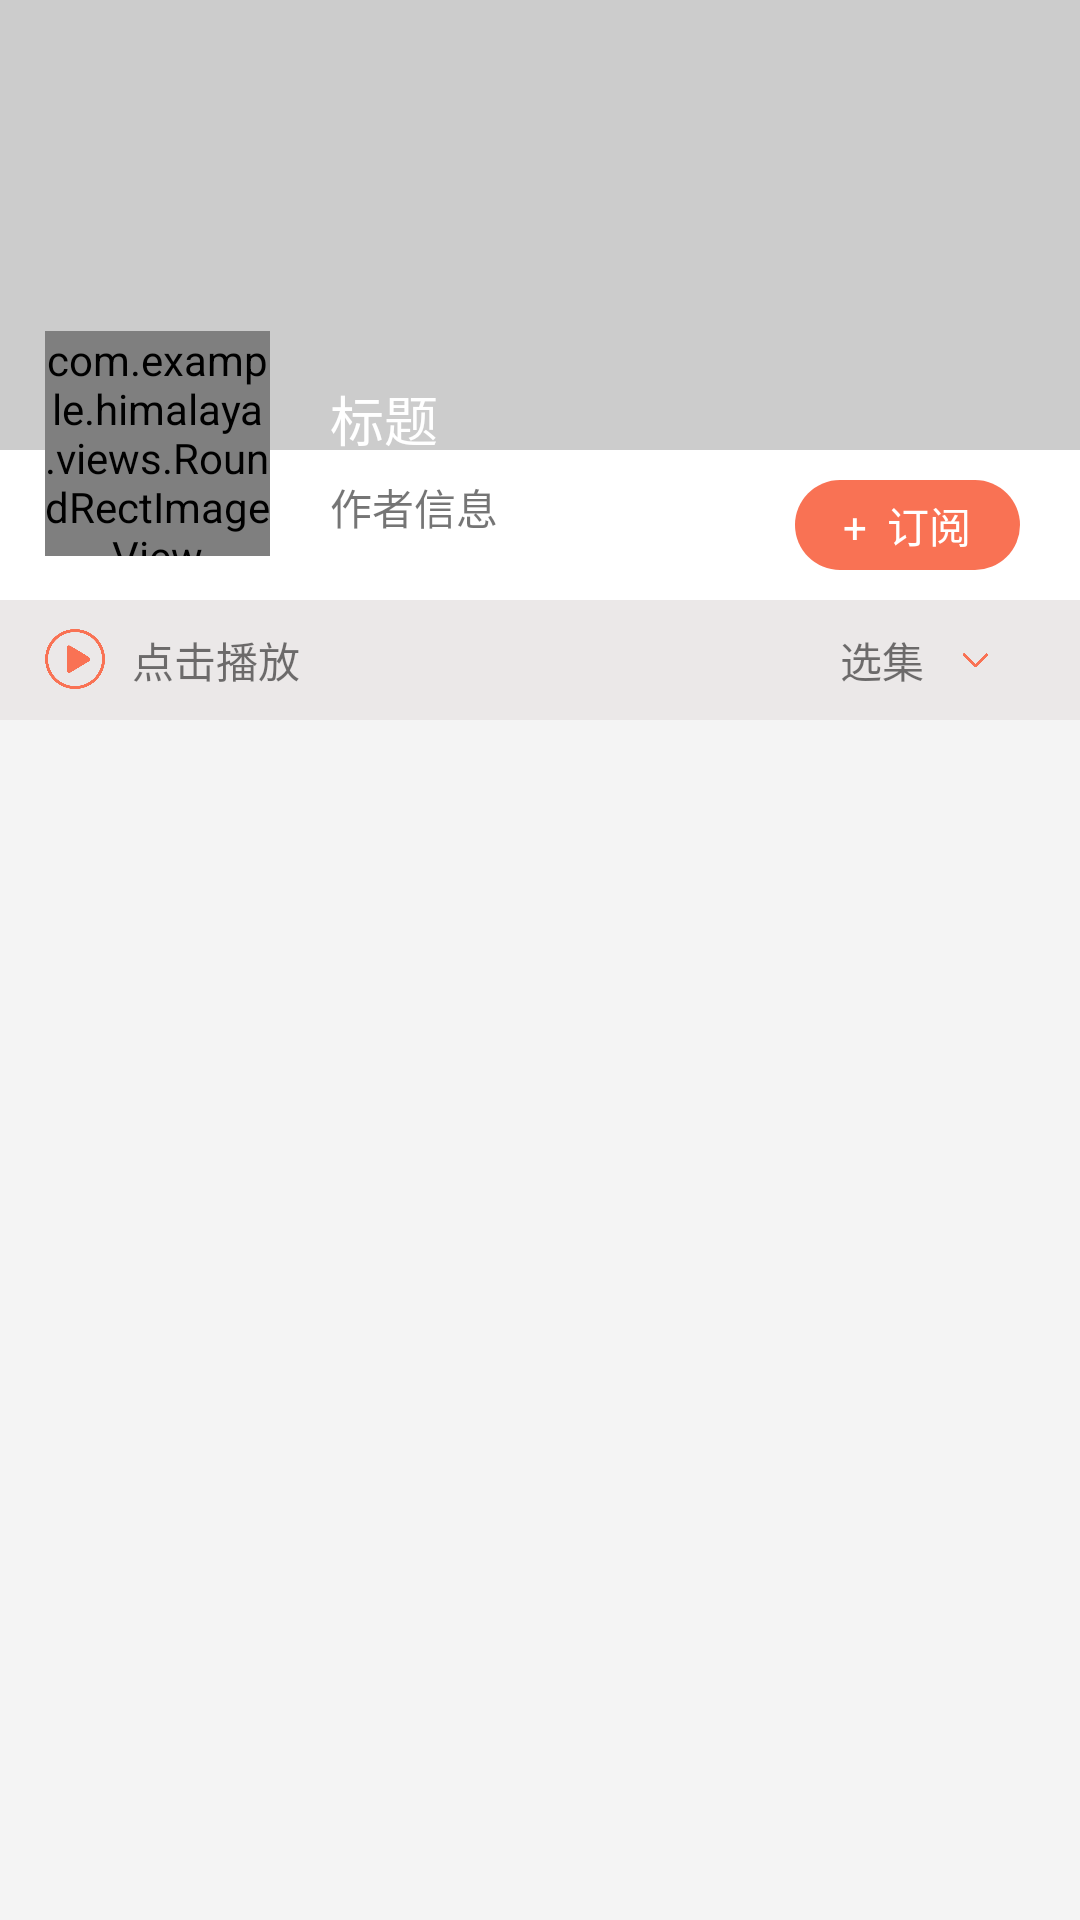

Write the Android layout XML for this screen, with the resource values it uses.
<!-- AndroidManifest.xml: application theme AppTheme -->
<!-- res/layout/activity_detail.xml -->
<?xml version="1.0" encoding="utf-8"?>
<RelativeLayout xmlns:android="http://schemas.android.com/apk/res/android"
    android:layout_width="match_parent"
    android:layout_height="match_parent"
    android:background="#fff4f4f4">

    <ImageView
        android:id="@+id/iv_large_cover"
        android:layout_width="match_parent"
        android:layout_height="150dp"
        android:background="#cccccc"
        android:scaleType="centerCrop" />

    <RelativeLayout
        android:id="@+id/subscription_container"
        android:layout_width="match_parent"
        android:layout_height="50dp"
        android:layout_below="@+id/iv_large_cover"
        android:background="#ffffff">

        <TextView
            android:layout_width="75dp"
            android:layout_height="30dp"
            android:layout_alignParentRight="true"
            android:layout_centerVertical="true"
            android:layout_marginRight="20dp"
            android:background="@drawable/shape_subscription_bg"
            android:gravity="center"
            android:text="+  订阅"
            android:textColor="#ffffff" />

    </RelativeLayout>

    <RelativeLayout
        android:id="@+id/player_control_container"
        android:layout_width="match_parent"
        android:layout_height="40dp"
        android:layout_below="@+id/subscription_container"
        android:background="#ebe8e8">

        <LinearLayout
            android:id="@+id/continue_play_container"
            android:layout_width="120dp"
            android:layout_height="wrap_content"
            android:layout_centerVertical="true"
            android:layout_marginLeft="15dp">

            <ImageView
                android:id="@+id/detail_play_control"
                android:layout_width="20dp"
                android:layout_height="20dp"
                android:layout_centerVertical="true"
                android:src="@mipmap/is_pause" />

            <TextView
                android:id="@+id/play_control_tv"
                android:layout_width="wrap_content"
                android:layout_height="wrap_content"
                android:layout_centerVertical="true"
                android:marqueeRepeatLimit="marquee_forever"
                android:ellipsize="marquee"
                android:singleLine="true"
                android:layout_gravity="center"
                android:layout_marginLeft="9dp"
                android:layout_toRightOf="@+id/detail_play_control"
                android:text="@string/click_start_play"
                android:textSize="14sp" />

        </LinearLayout>


        <TextView
            android:layout_width="wrap_content"
            android:layout_height="wrap_content"
            android:layout_centerVertical="true"
            android:layout_marginRight="7dp"
            android:layout_toLeftOf="@+id/detail_arrow"
            android:text="选集"
            android:textSize="14sp" />

        <ImageView
            android:id="@+id/detail_arrow"
            android:layout_width="20dp"
            android:layout_height="10dp"
            android:layout_alignParentRight="true"
            android:layout_centerVertical="true"
            android:layout_marginRight="25dp"
            android:src="@mipmap/pull" />

    </RelativeLayout>

    <com.example.himalaya.views.RoundRectImageView
        android:id="@+id/viv_samll_cover"
        android:layout_width="75dp"
        android:layout_height="75dp"
        android:layout_below="@+id/iv_large_cover"
        android:layout_marginLeft="15dp"
        android:layout_marginTop="-40dp"
        android:scaleType="fitXY" />

    <LinearLayout
        android:layout_width="wrap_content"
        android:layout_height="wrap_content"
        android:layout_below="@+id/iv_large_cover"
        android:layout_marginLeft="20dp"
        android:layout_marginTop="-24dp"
        android:layout_toRightOf="@+id/viv_samll_cover"
        android:orientation="vertical">

        <TextView
            android:id="@+id/tv_album_title"
            android:layout_width="wrap_content"
            android:layout_height="wrap_content"
            android:text="标题"
            android:maxLines="1"
            android:textColor="#ffffff"
            android:textSize="18sp" />

        <TextView
            android:id="@+id/tv_album_author"
            android:layout_width="wrap_content"
            android:layout_height="wrap_content"
            android:layout_marginTop="6dp"
            android:text="作者信息" />
    </LinearLayout>

    <FrameLayout
        android:id="@+id/detail_list_container"
        android:layout_width="match_parent"
        android:layout_height="match_parent"
        android:layout_below="@+id/player_control_container"></FrameLayout>


</RelativeLayout>
<!-- resources referenced by this layout -->
<resources>
  <!-- drawable shape_subscription_bg (drawable) -->
  <?xml version="1.0" encoding="utf-8"?>
  <shape xmlns:android="http://schemas.android.com/apk/res/android"
      android:shape="rectangle">
      <size android:height="30dp"
          android:width="75dp"/>
  
      <solid android:color="#f97254"/>
  
      <corners android:radius="15dp"/>
  
  </shape>
  <!-- mipmap is_pause: png bitmap (mipmap-xxxhdpi, 23922 bytes) -->
  <!-- mipmap pull: png bitmap (mipmap-xxxhdpi, 11195 bytes) -->
  <string name="click_start_play">点击播放</string>
  <style name="AppTheme" parent="Theme.AppCompat.Light.NoActionBar">
          
          <item name="colorPrimary">@color/main_color</item>
          <item name="colorPrimaryDark">@color/main_color</item>
          <item name="colorAccent">@color/main_color</item>
      </style>
  <color name="main_color">#FA7254</color>
</resources>
